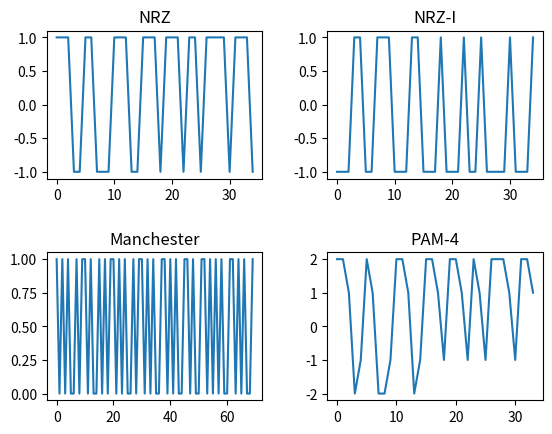

This chart was generated by the following Python code:
# questo file mostra vari livelli di codifica in linea
import matplotlib.pyplot as plt
import random 

# genero un messaggio casuale
messaggio = [ int(random.uniform(0,2)) for i in range(0,35)]
print(messaggio)

def NRZ(dati):
    coding = [ -1 if i == 0 else 1 for i in dati ]
    return coding 
def NRZ_I(dati):
    coding = [ 1 if i == 0 else -1 for i in dati ]
    return coding 
def Manchester(dati):
    coding = [] 
    for bit in dati: 
        if bit == 0: 
         coding.append(0)
         coding.append(1)
        else: 
         coding.append(1)
         coding.append(0)
    return coding 
def PAM_4(dati):
    coding = []
    for i in range(0,len(dati)-1):
        if dati[i] == 0 and dati[i+1] == 0: 
            coding.append(-2)
        if dati[i] == 0 and dati[i+1] == 1:
            coding.append(-1)
        if dati[i] == 1 and dati[i+1] == 0:
            coding.append(1)
        if dati[i] == 1 and dati[i+1] == 1:
            coding.append(2)
    return coding 
            

# creo dei subplot (una matrice 2x2 = 4 subplot)
f, assi = plt.subplots(2,2)

# creo per comodità un asse X per ogni bit inviato 
x = [i for i in range(0,len(messaggio))]

# PRIMO PLOT
assi[0][0].plot(x, NRZ(messaggio))
assi[0][0].set_title('NRZ') 

assi[0][1].plot(x, NRZ_I(messaggio))
assi[0][1].set_title('NRZ-I') 

manc = Manchester(messaggio)
assi[1][0].plot([i for i in range(0,len(manc))], manc)
assi[1][0].set_title('Manchester') 


pam = PAM_4(messaggio)

    
assi[1][1].plot([i for i in range(0,len(pam))], pam)
assi[1][1].set_title('PAM-4') 

# aumento il padding
plt.subplots_adjust(hspace=0.5, wspace=0.3)

plt.show()
    